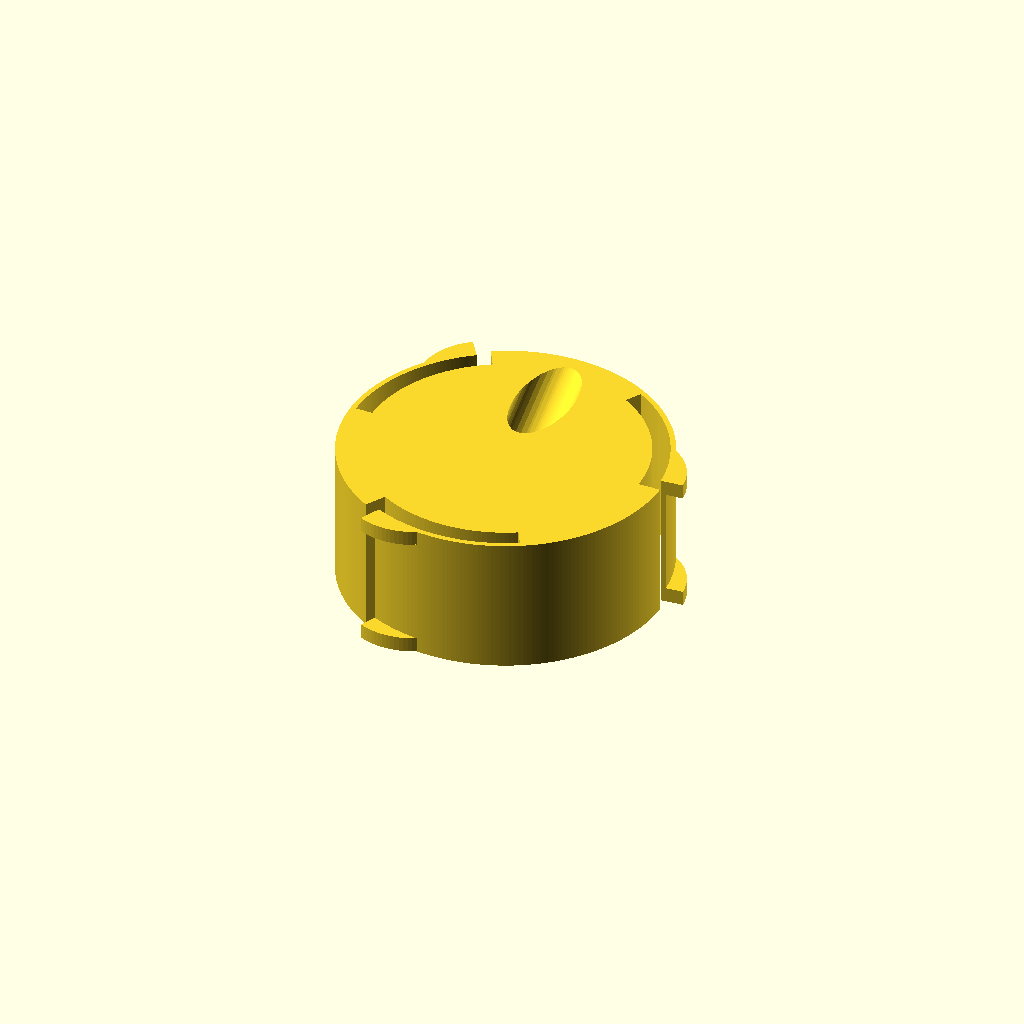
Cell 1: the model at its default parameters.
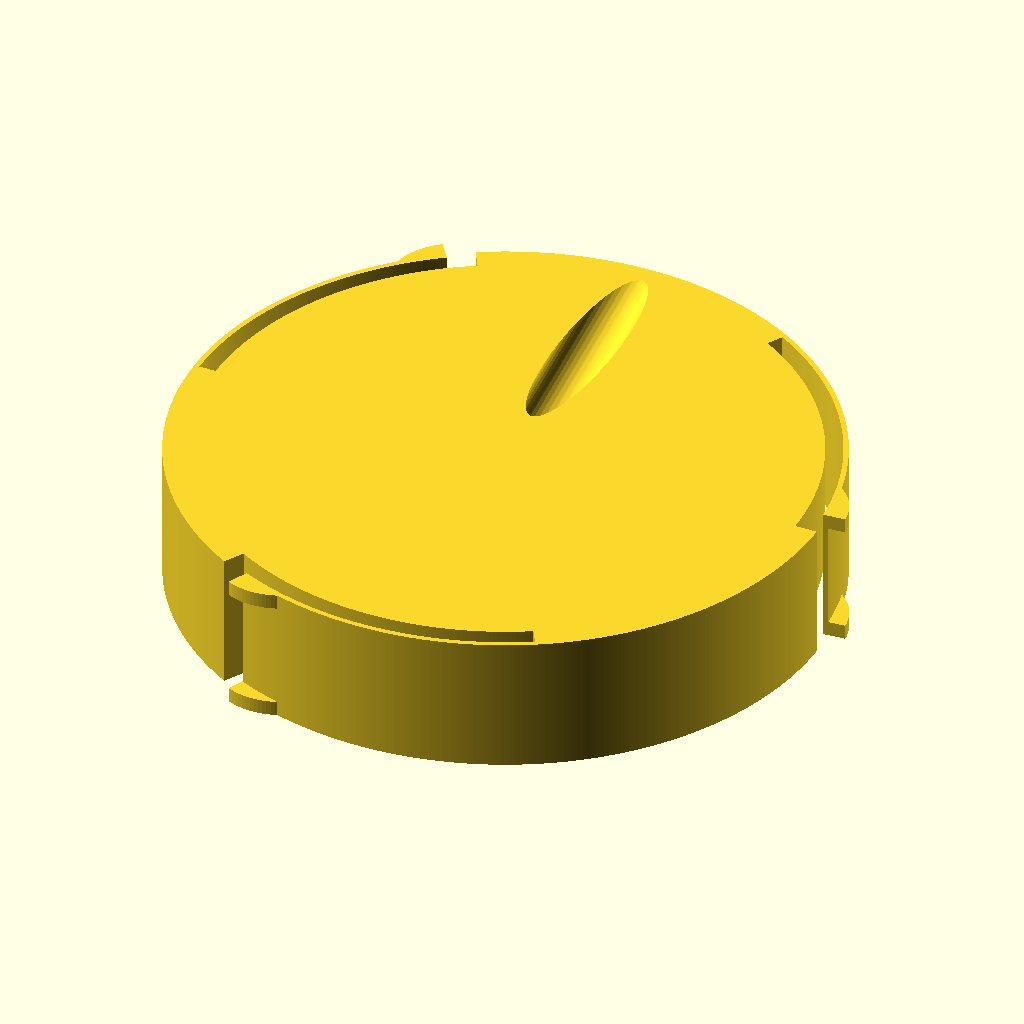
Cell 2: the same model with tape_id_inches = 6.
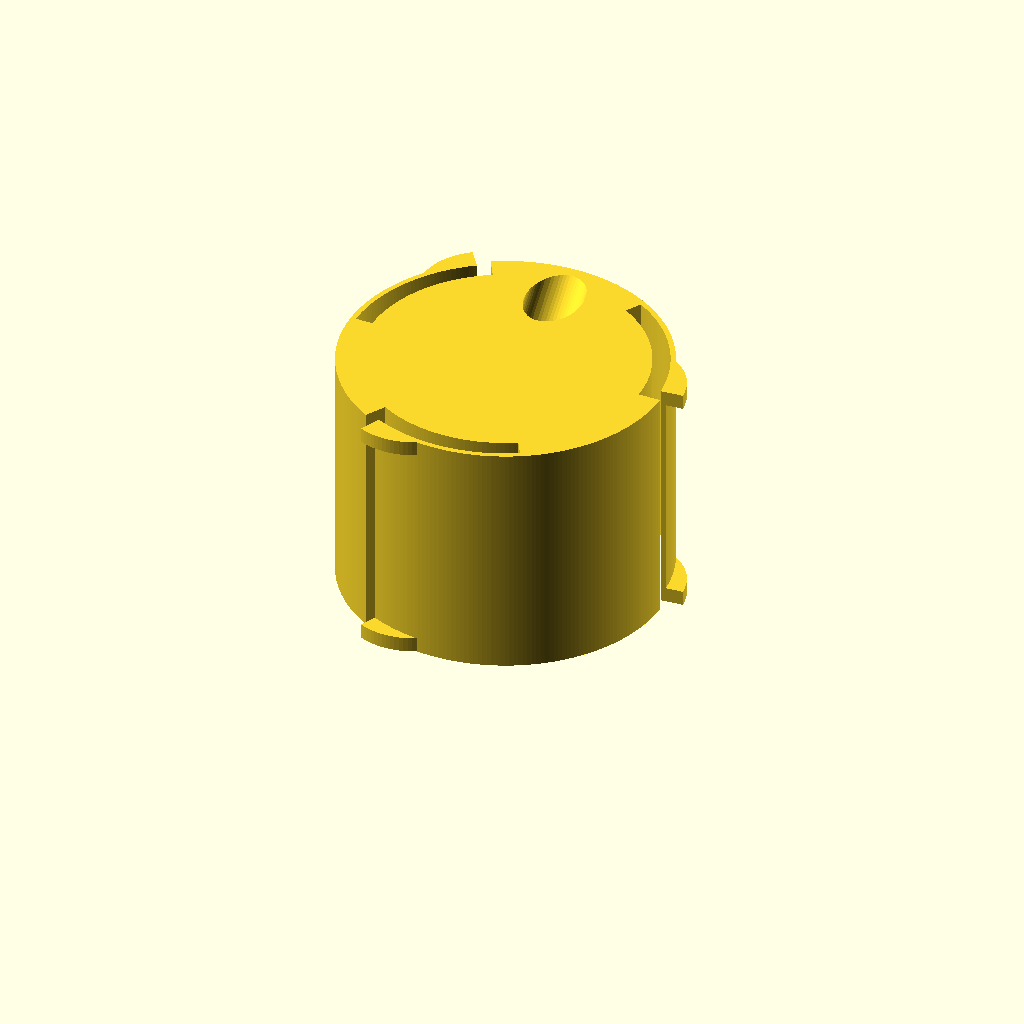
Cell 3 — tape_thickness_inches set to 1.9, the other parameters unchanged.
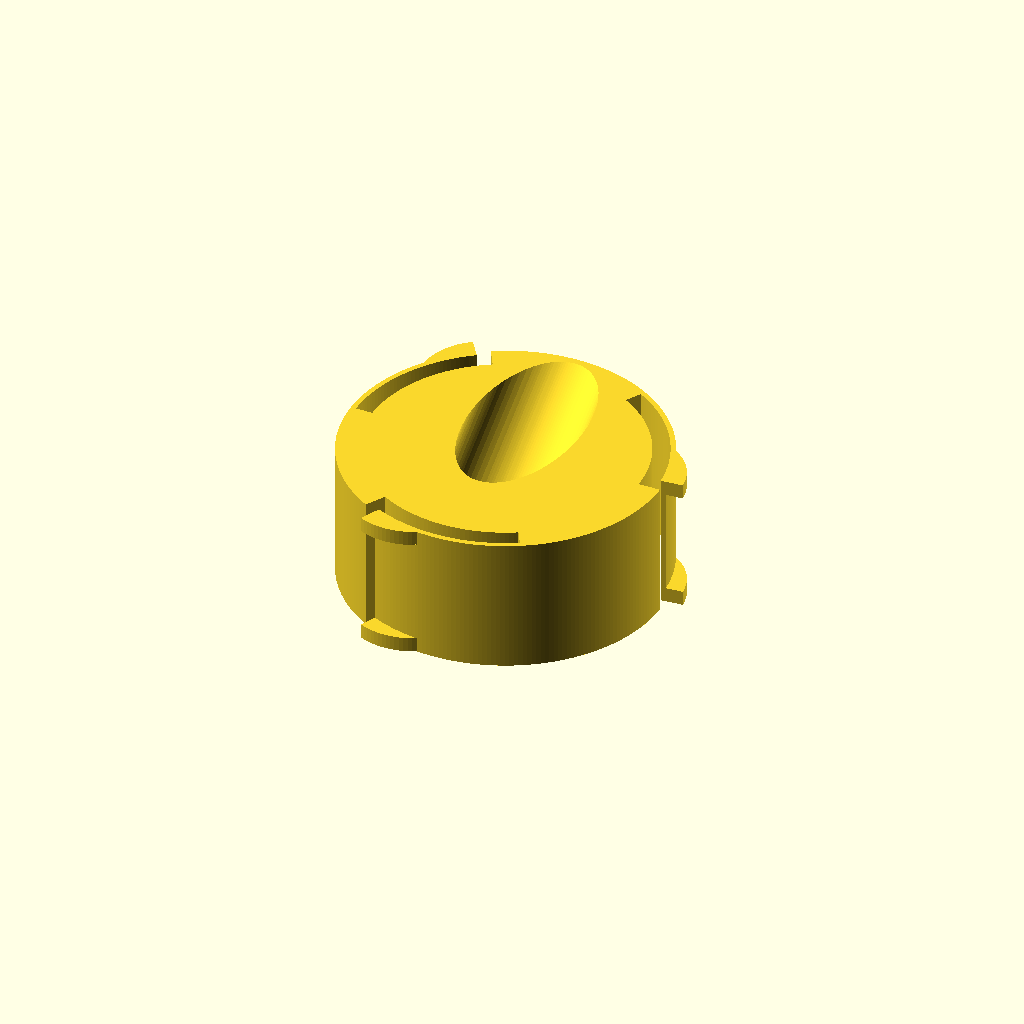
Cell 4: marker_diameter = 26 (everything else at default).
All cells are drawn from one camera (rotation 55°, 0°, 25°, orthographic, colour scheme Cornfield), so only the parameter changes between them.
The OpenSCAD source (002 in progress/magnetic tape marker dispenser/magnetic tape marker dispenser.scad):
/* [Measurements] */

tape_id_inches = 3;
tape_thickness_inches = .95;
magnet_thickness = 5;
marker_diameter = 13;
magnet_hole_spacing = 50.7;
insert_diameter = 5.4;
insert_height = 6;

/* [Design Parameters] */
thin_wall_thickness = 1.2;
thick_wall_thickness = 3.5;
rim_depth = 4;
flap_gap_degrees = 5;
prong_count = 3;
slop = 1;

twt = thin_wall_thickness;
tape_thickness = tape_thickness_inches * 25.4 + 1;
tape_id = tape_id_inches * 25.4 - 1;


inner_barrel_radius = tape_id / 2 - twt - rim_depth;

$fs = 1;
$fa = .01;

module mirror2(xyz) {
  children();
  mirror(xyz) children();
}

module wedge(r, angle) {
  intersection() {
    square(r);
    rotate(angle - 90) square(r);
    circle(r = r);
  }
}

module arc(r0, r1, angle) {
  difference() {
    wedge(max(r0, r1), angle);
    circle(r = min(r0, r1));
  }
}


module flat_body() difference() {
  union() {
    //base circle body
    circle(d = tape_id);
    //lil bumpouts for each prong
    for (a = [0:prong_count - 1])
    rotate(a * 360 / prong_count + flap_gap_degrees) intersection() {
      r = tape_id / 2 + rim_depth;
      dr = 15;
      wedge(tape_id / 2 + rim_depth, 180 / prong_count);
      translate([r - dr, 0]) circle(r = dr);
    }
  }

  for (a = [0:prong_count - 1])
  rotate(a * 360 / prong_count) {
    //space under prongs
    arc(tape_id / 2 - twt, inner_barrel_radius, 180 / prong_count);
    //space between tip of prong and next flat
    arc(tape_id / 2 + rim_depth + .1, inner_barrel_radius, flap_gap_degrees);
  }
}


render() difference() {
  linear_extrude(tape_thickness + 2 * thick_wall_thickness) flat_body();

  //space occupied by tape
  translate([0, 0, thick_wall_thickness]) {
    linear_extrude(tape_thickness) {
      difference() {
        circle(d = tape_id + rim_depth * 2 + .1);
        circle(d = tape_id);
      }
    }
  }
  //space occupied by marker
  hull() {
    translate([0, -inner_barrel_radius + marker_diameter / 2 + twt, marker_diameter / 2 + twt]) {
      #sphere(d = marker_diameter);
    }
    translate([0, inner_barrel_radius, tape_thickness + 2 * thick_wall_thickness + marker_diameter / 2])sphere(d = marker_diameter);
  }
  //space occupied by magnet
  linear_extrude(magnet_thickness) intersection() {
    translate([-tape_id/2, -tape_id/5, 0]) square(tape_id);
    circle(r = tape_id/2 - twt);
  }
  //magnet mounting holes
  mirror2([1, 0, 0]){
    translate([magnet_hole_spacing / 2, 0, 0]) cylinder(d = insert_diameter, h = insert_height + magnet_thickness);
  }

}
//#circle(d=67);
Customizer parameters (derived from the source; name, type, default, range or options):
tape_id_inches: number, default 3
tape_thickness_inches: number, default 0.95
magnet_thickness: number, default 5
marker_diameter: number, default 13
magnet_hole_spacing: number, default 50.7
insert_diameter: number, default 5.4
insert_height: number, default 6
thin_wall_thickness: number, default 1.2
thick_wall_thickness: number, default 3.5
rim_depth: number, default 4
flap_gap_degrees: number, default 5
prong_count: number, default 3
slop: number, default 1
